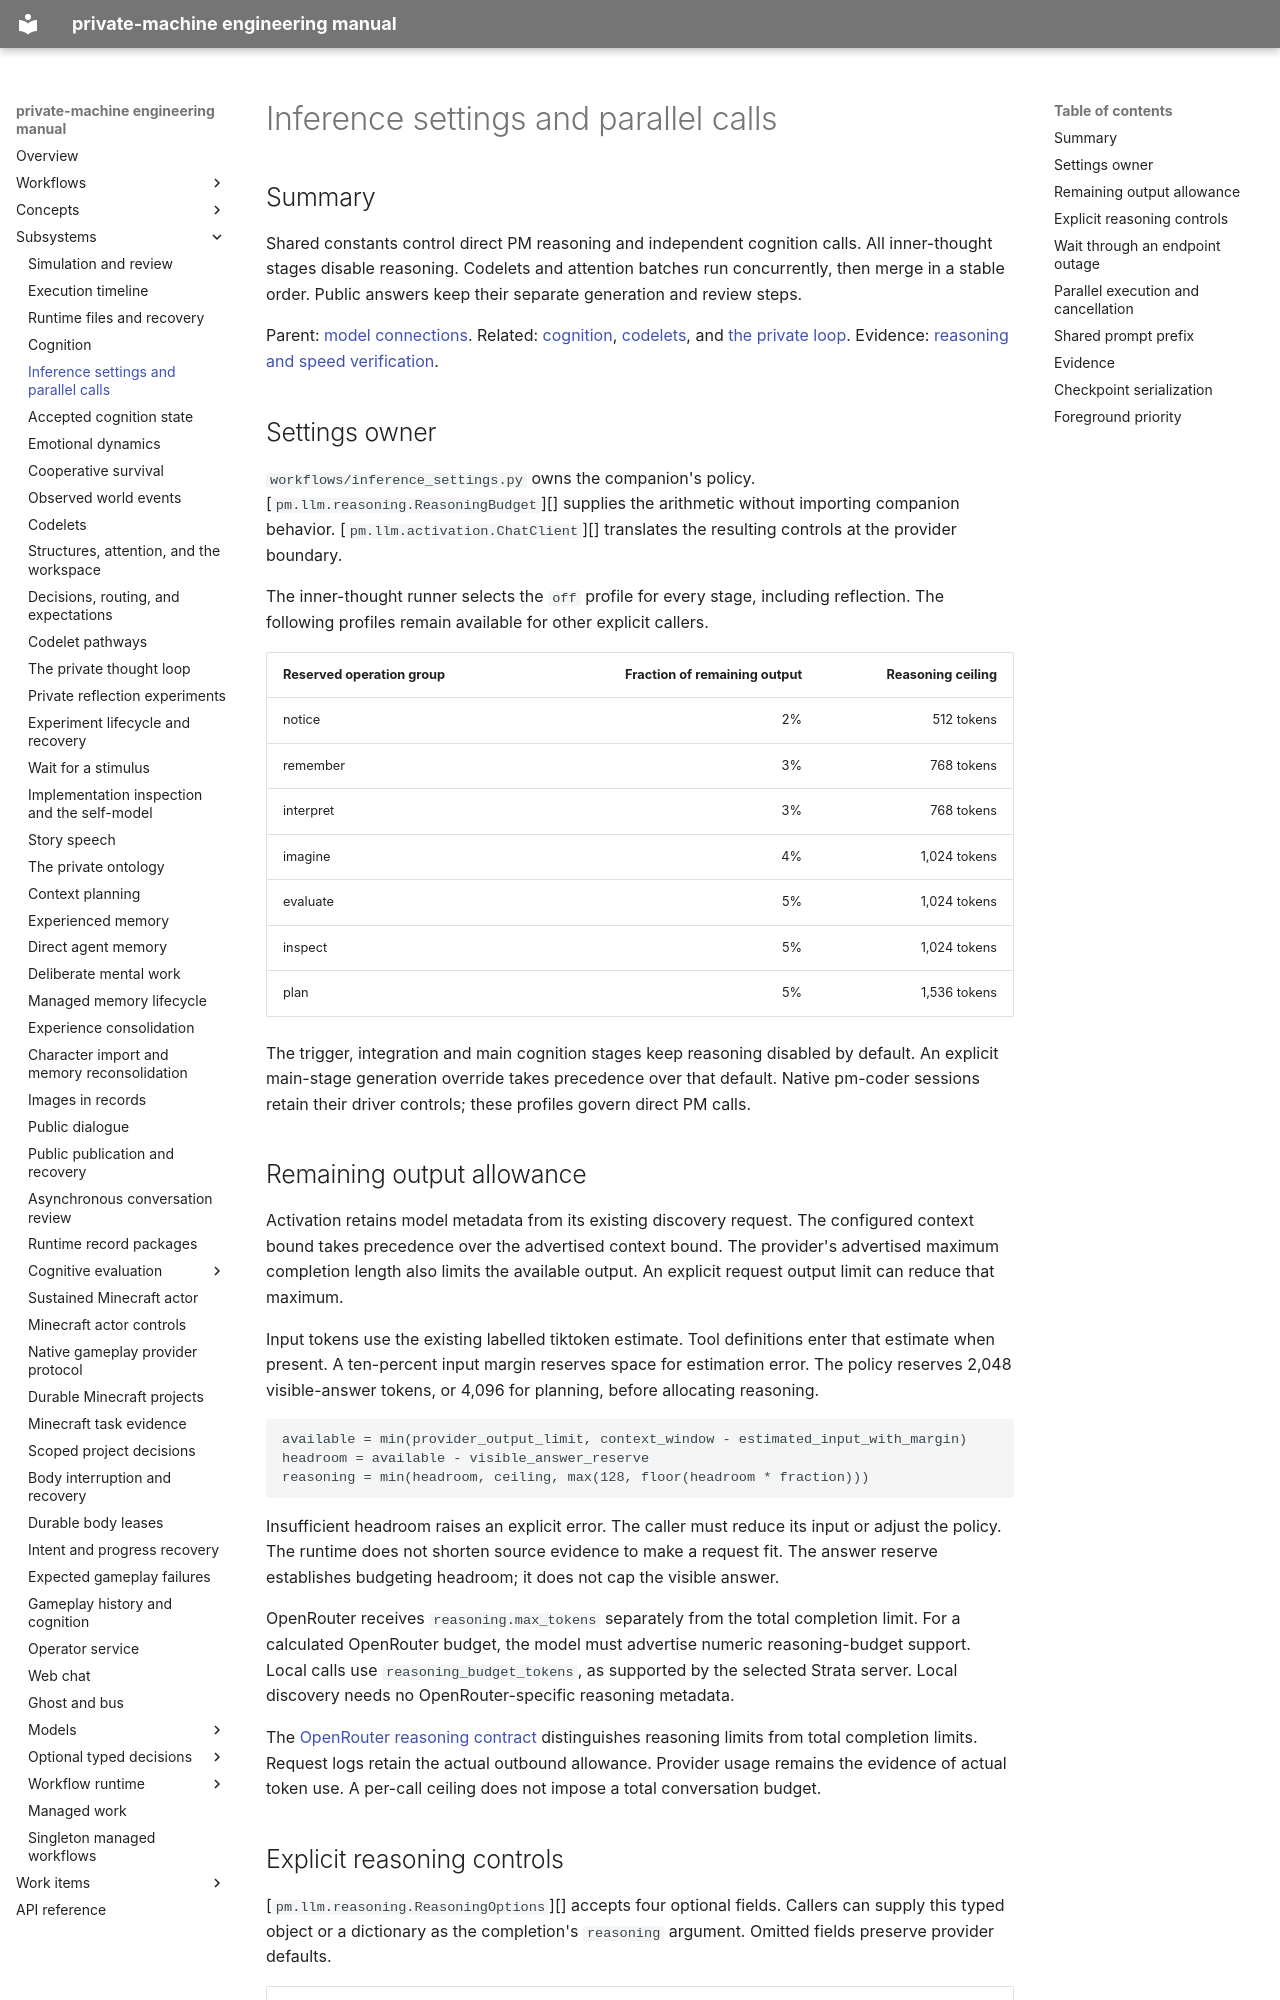

repository: flamingrickpat/private-machine · page: subsystems/inference-settings.html · generator: mkdocs

# Inference settings and parallel calls

## Summary

Shared constants control direct PM reasoning and independent cognition calls.
All inner-thought stages disable reasoning.
Codelets and attention batches run concurrently, then merge in a stable order.
Public answers keep their separate generation and review steps.

Parent: [model connections](../models.md).
Related: [cognition](cognition.md), [codelets](codelets.md), and [the private loop](private-loop.md).
Evidence: [reasoning and speed verification](../work_items/verification/inference-speed.md).

## Settings owner

`workflows/inference_settings.py` owns the companion's policy.
[`pm.llm.reasoning.ReasoningBudget`][] supplies the arithmetic without importing companion behavior.
[`pm.llm.activation.ChatClient`][] translates the resulting controls at the provider boundary.

The inner-thought runner selects the `off` profile for every stage, including reflection.
The following profiles remain available for other explicit callers.

| Reserved operation group | Fraction of remaining output | Reasoning ceiling |
| --- | ---: | ---: |
| notice | 2% | 512 tokens |
| remember | 3% | 768 tokens |
| interpret | 3% | 768 tokens |
| imagine | 4% | 1,024 tokens |
| evaluate | 5% | 1,024 tokens |
| inspect | 5% | 1,024 tokens |
| plan | 5% | 1,536 tokens |

The trigger, integration and main cognition stages keep reasoning disabled by default.
An explicit main-stage generation override takes precedence over that default.
Native pm-coder sessions retain their driver controls; these profiles govern direct PM calls.

## Remaining output allowance

Activation retains model metadata from its existing discovery request.
The configured context bound takes precedence over the advertised context bound.
The provider's advertised maximum completion length also limits the available output.
An explicit request output limit can reduce that maximum.

Input tokens use the existing labelled tiktoken estimate.
Tool definitions enter that estimate when present.
A ten-percent input margin reserves space for estimation error.
The policy reserves 2,048 visible-answer tokens, or 4,096 for planning, before allocating reasoning.

```text
available = min(provider_output_limit, context_window - estimated_input_with_margin)
headroom = available - visible_answer_reserve
reasoning = min(headroom, ceiling, max(128, floor(headroom * fraction)))
```

Insufficient headroom raises an explicit error.
The caller must reduce its input or adjust the policy.
The runtime does not shorten source evidence to make a request fit.
The answer reserve establishes budgeting headroom; it does not cap the visible answer.

OpenRouter receives `reasoning.max_tokens` separately from the total completion limit.
For a calculated OpenRouter budget, the model must advertise numeric reasoning-budget support.
Local calls use `reasoning_budget_tokens`, as supported by the selected Strata server.
Local discovery needs no OpenRouter-specific reasoning metadata.

The [OpenRouter reasoning contract](https://openrouter.ai/docs/guides/best-practices/reasoning-tokens) distinguishes reasoning limits from total completion limits.
Request logs retain the actual outbound allowance.
Provider usage remains the evidence of actual token use.
A per-call ceiling does not impose a total conversation budget.
